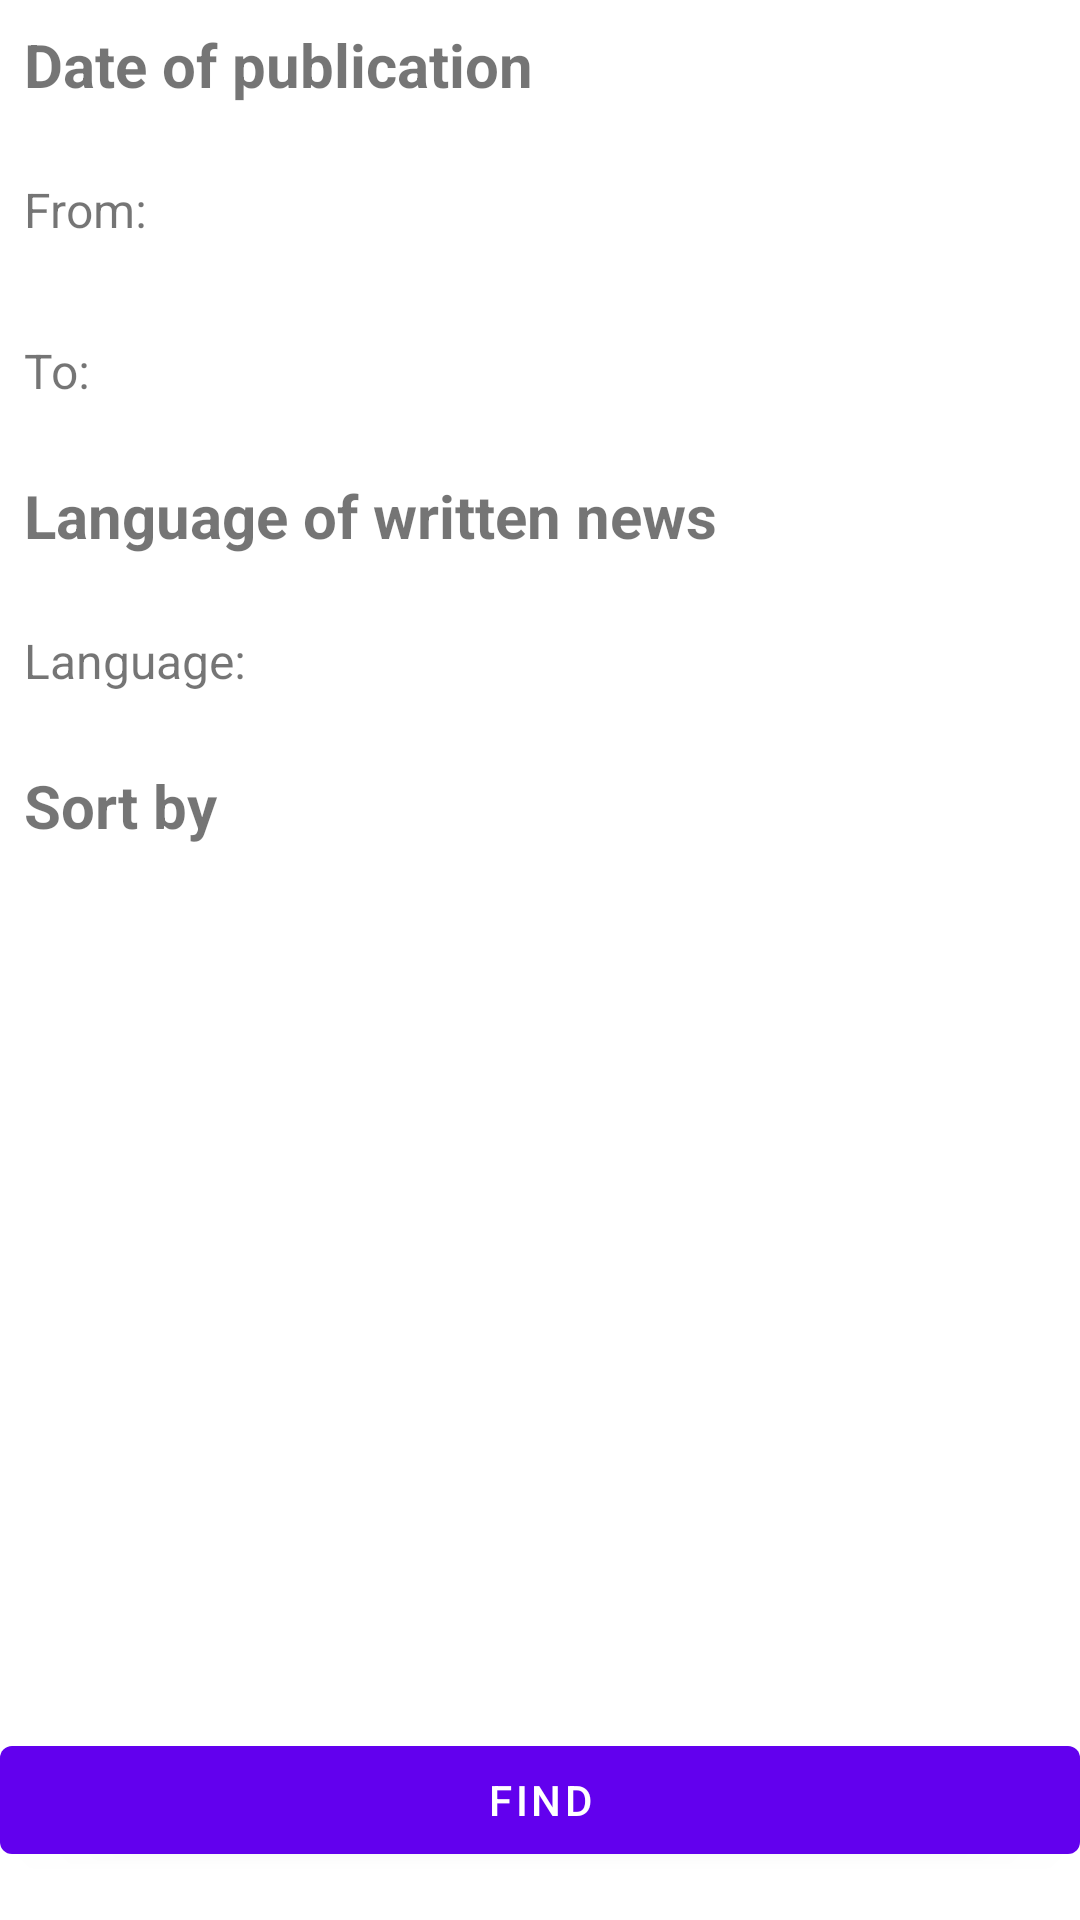

This screen was rendered from an Android layout file. Write that file and the resources it references.
<!-- AndroidManifest.xml: application theme Theme.SimpleNewsApp -->
<!-- res/layout/fragment_filter_setting.xml -->
<?xml version="1.0" encoding="utf-8"?>
<androidx.constraintlayout.widget.ConstraintLayout xmlns:android="http://schemas.android.com/apk/res/android"
    xmlns:app="http://schemas.android.com/apk/res-auto"
    xmlns:tools="http://schemas.android.com/tools"
    android:layout_width="match_parent"
    android:layout_height="match_parent">

    <ScrollView
        android:layout_width="match_parent"
        android:layout_height="wrap_content"
        app:layout_constraintEnd_toEndOf="parent"
        app:layout_constraintStart_toStartOf="parent"
        app:layout_constraintTop_toTopOf="parent">

        <LinearLayout
            android:layout_width="match_parent"
            android:layout_height="wrap_content"
            android:layout_marginStart="@dimen/margin_column"
            android:layout_marginTop="@dimen/margin_column"
            android:layout_marginEnd="@dimen/margin_column"
            android:orientation="vertical">

            <TextView
                android:id="@+id/date_header"
                android:layout_width="match_parent"
                android:layout_height="wrap_content"
                android:layout_marginBottom="@dimen/margin_column"
                android:text="@string/filter_setting_date_header"
                android:textSize="@dimen/title_text"
                android:textStyle="bold" />

            <TextView
                android:id="@+id/date_value_start"
                android:layout_width="match_parent"
                android:layout_height="wrap_content"
                android:background="?attr/selectableItemBackground"
                android:clickable="true"
                android:focusable="true"
                android:paddingTop="@dimen/margin"
                android:paddingBottom="@dimen/margin"
                android:text="@string/filter_setting_date_value_start"
                android:textSize="@dimen/text" />

            <TextView
                android:id="@+id/date_value_end"
                android:layout_width="match_parent"
                android:layout_height="wrap_content"
                android:background="?attr/selectableItemBackground"
                android:clickable="true"
                android:focusable="true"
                android:paddingTop="@dimen/margin"
                android:paddingBottom="@dimen/margin"
                android:text="@string/filter_setting_date_value_end"
                android:textSize="@dimen/text" />

            <TextView
                android:id="@+id/language_header"
                android:layout_width="match_parent"
                android:layout_height="wrap_content"
                android:layout_marginTop="@dimen/margin_column"
                android:layout_marginBottom="@dimen/margin_column"
                android:text="@string/filter_setting_language_header"
                android:textSize="@dimen/title_text"
                android:textStyle="bold" />

            <TextView
                android:id="@+id/language_value"
                android:layout_width="match_parent"
                android:layout_height="wrap_content"
                android:background="?attr/selectableItemBackground"
                android:clickable="true"
                android:focusable="true"
                android:paddingTop="@dimen/margin"
                android:paddingBottom="@dimen/margin"
                android:text="@string/filter_setting_language_value"
                android:textSize="@dimen/text" />

            <TextView
                android:id="@+id/sort_by_header"
                android:layout_width="match_parent"
                android:layout_height="wrap_content"
                android:layout_marginTop="@dimen/margin_column"
                android:layout_marginBottom="@dimen/margin_column"
                android:text="@string/filter_setting_sort_by_header"
                android:textSize="@dimen/title_text"
                android:textStyle="bold" />

            <TextView
                android:id="@+id/sort_by_value"
                android:layout_width="match_parent"
                android:layout_height="wrap_content"
                android:background="?attr/selectableItemBackground"
                android:clickable="true"
                android:focusable="true"
                android:paddingTop="@dimen/margin"
                android:paddingBottom="@dimen/margin"
                android:textSize="@dimen/text" />

        </LinearLayout>

    </ScrollView>

    <Button
        android:id="@+id/button_find"
        android:layout_width="match_parent"
        android:layout_height="wrap_content"
        android:layout_marginBottom="@dimen/margin"
        android:text="@string/filter_setting_button_find"
        app:layout_constraintBottom_toBottomOf="parent"
        app:layout_constraintEnd_toEndOf="parent"
        app:layout_constraintStart_toStartOf="parent" />

</androidx.constraintlayout.widget.ConstraintLayout>
<!-- resources referenced by this layout -->
<resources>
  <dimen name="margin">16dp</dimen>
  <dimen name="margin_column">8dp</dimen>
  <dimen name="text">16sp</dimen>
  <dimen name="title_text">20sp</dimen>
  <string name="filter_setting_button_find">find</string>
  <string name="filter_setting_date_header">Date of publication</string>
  <string name="filter_setting_date_value_end">To:</string>
  <string name="filter_setting_date_value_start">From:</string>
  <string name="filter_setting_language_header">Language of written news</string>
  <string name="filter_setting_language_value">Language:</string>
  <string name="filter_setting_sort_by_header">Sort by</string>
  <style name="Theme.SimpleNewsApp" parent="Theme.MaterialComponents.DayNight.NoActionBar">
          
          <item name="colorPrimary">@color/purple_500</item>
          <item name="colorPrimaryVariant">@color/purple_700</item>
          <item name="colorOnPrimary">@color/white</item>
          
          <item name="colorSecondary">@color/teal_200</item>
          <item name="colorSecondaryVariant">@color/teal_700</item>
          <item name="colorOnSecondary">@color/black</item>
          
          <item name="android:statusBarColor" tools:targetApi="l">?attr/colorPrimaryVariant</item>
          
      </style>
  <!-- not gathered from this repository: default colours our renderer supplied (Android Studio template values) -->
  <color name="purple_500">#FF6200EE</color>
  <color name="purple_700">#FF3700B3</color>
  <color name="teal_200">#FF03DAC5</color>
  <color name="teal_700">#FF018786</color>
  <color name="black">#FF000000</color>
  <color name="white">#FFFFFFFF</color>
</resources>
